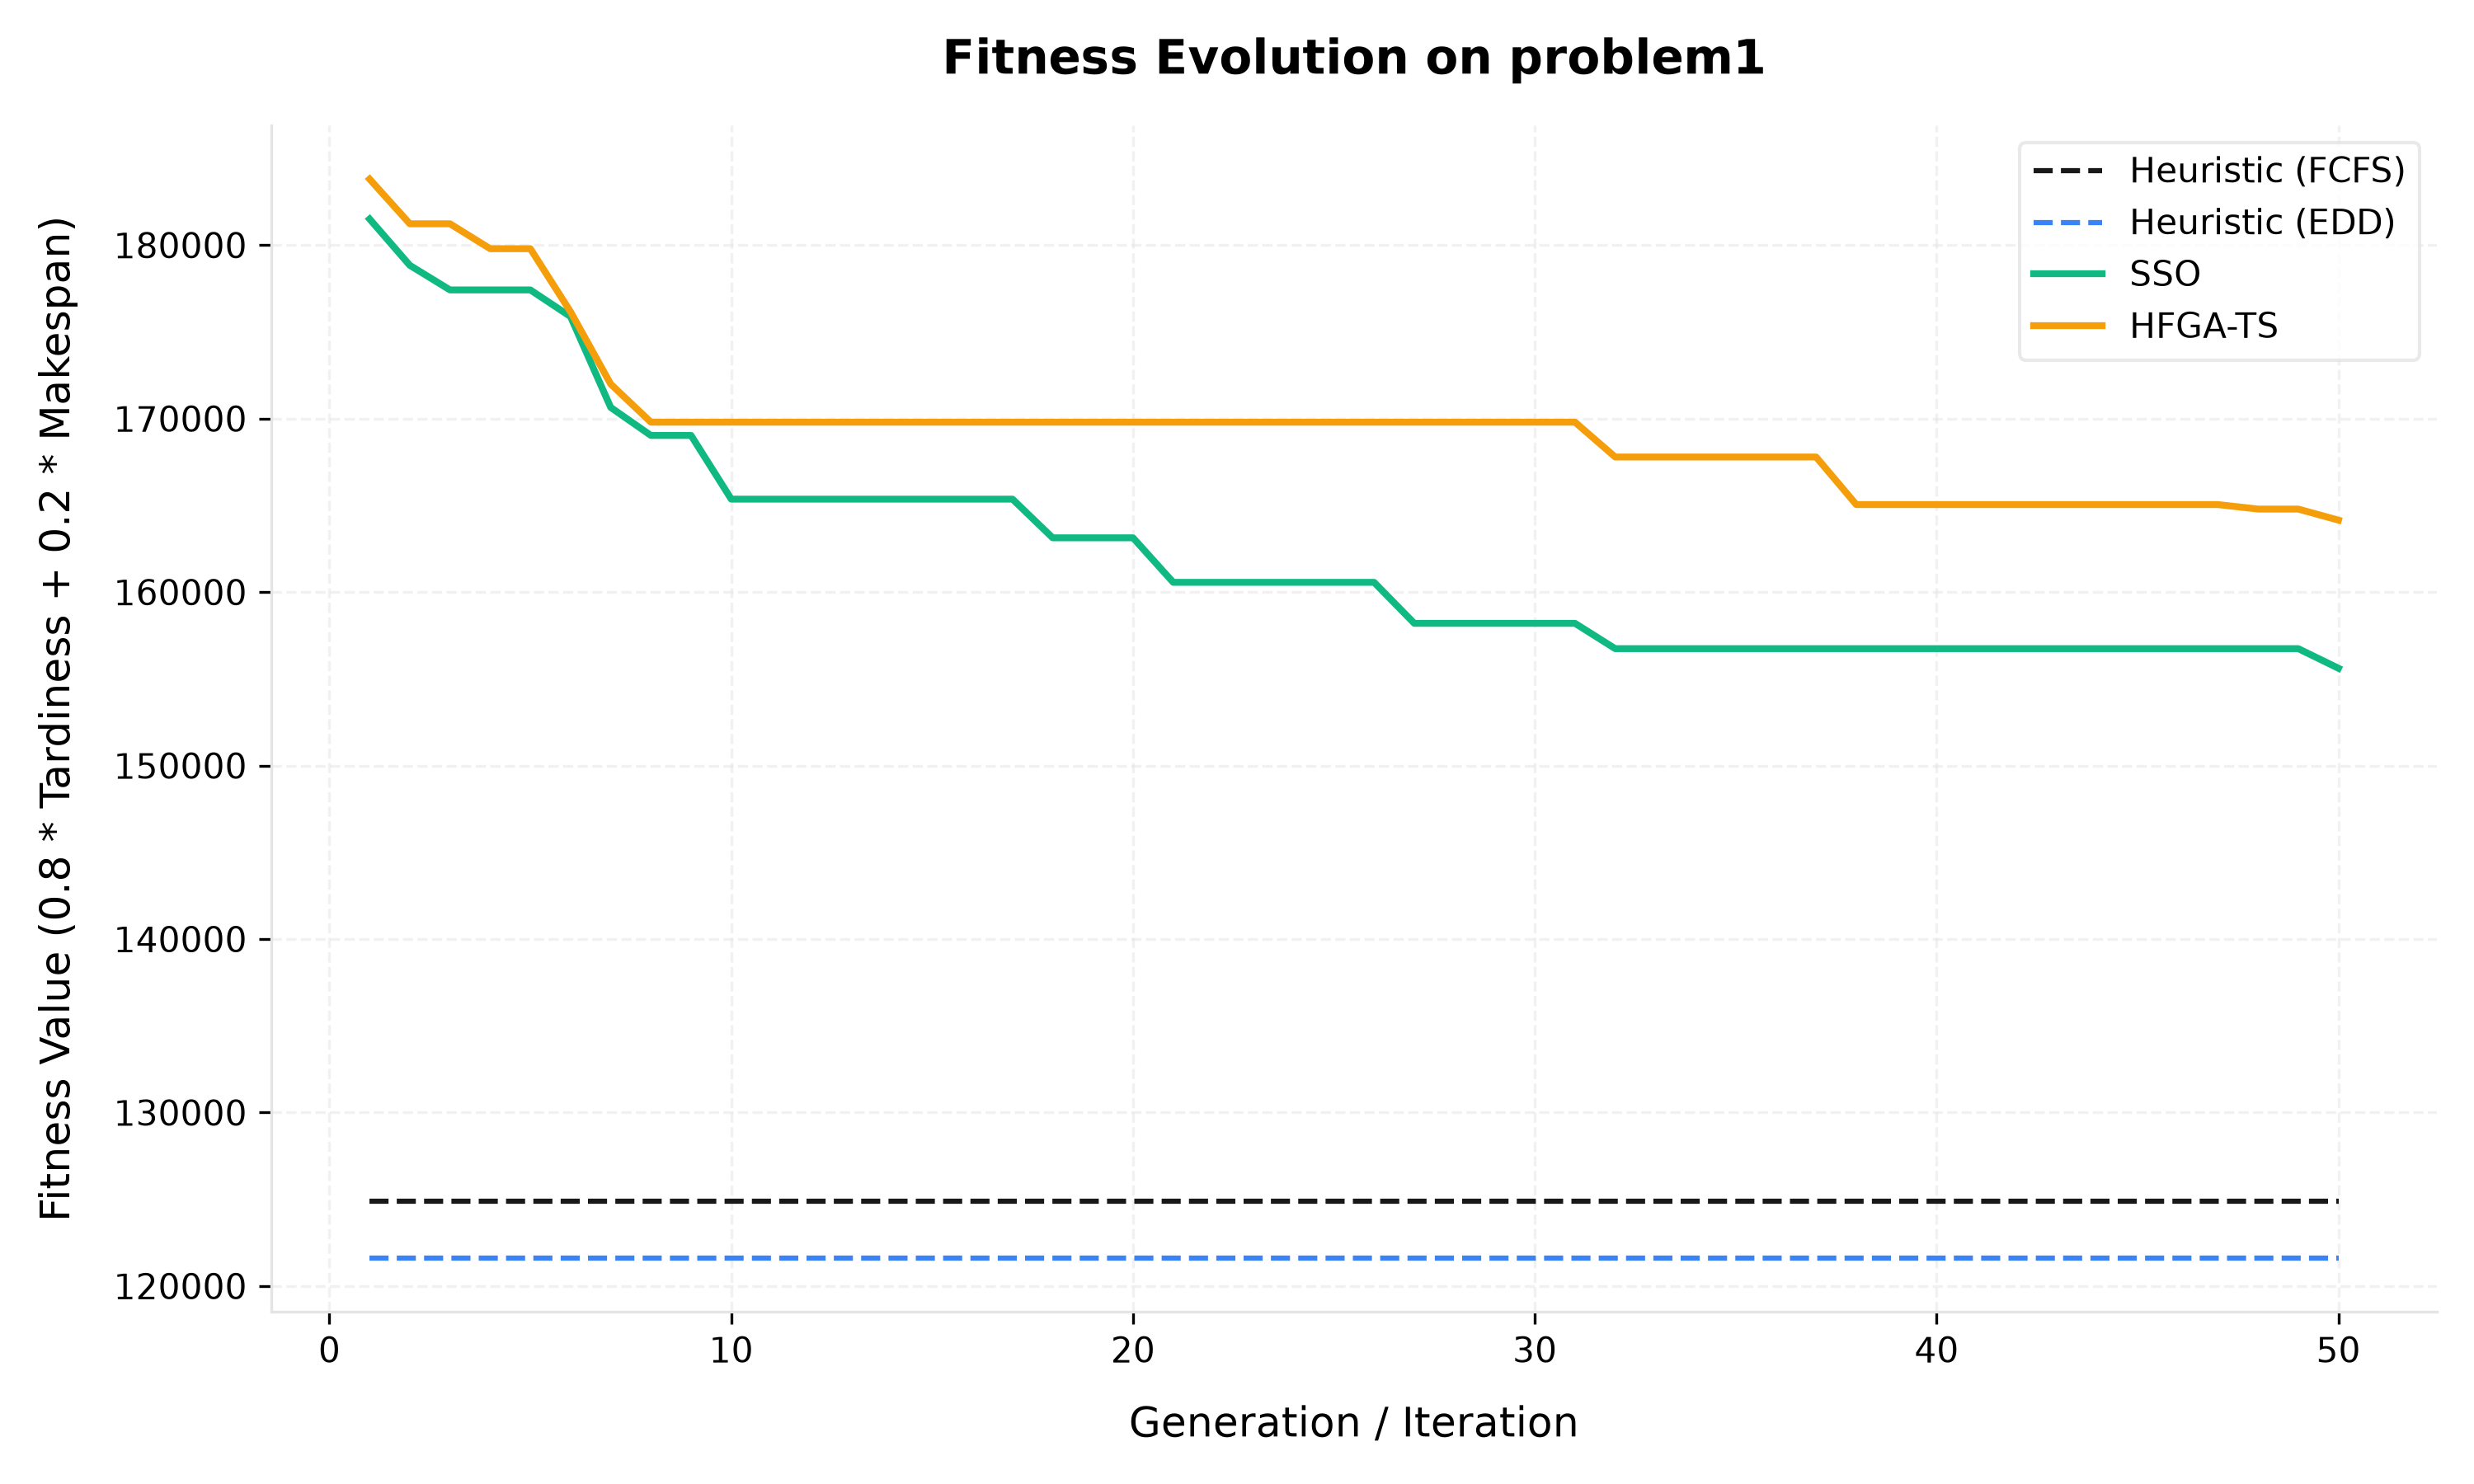

Data behind this chart, as committed beside it:
Generation, Heuristic (FCFS), Heuristic (EDD), SSO, HFGA-TS
1, 124889, 121607, 181502, 183803
2, 124889, 121607, 178834, 181229
3, 124889, 121607, 177416, 181229
4, 124889, 121607, 177416, 179793
5, 124889, 121607, 177416, 179793
6, 124889, 121607, 175879, 176158
7, 124889, 121607, 170643, 171989
8, 124889, 121607, 169028, 169793
9, 124889, 121607, 169028, 169793
10, 124889, 121607, 165357, 169793
11, 124889, 121607, 165357, 169793
12, 124889, 121607, 165357, 169793
13, 124889, 121607, 165357, 169793
14, 124889, 121607, 165357, 169793
15, 124889, 121607, 165357, 169793
16, 124889, 121607, 165357, 169793
17, 124889, 121607, 165357, 169793
18, 124889, 121607, 163128, 169793
19, 124889, 121607, 163128, 169793
20, 124889, 121607, 163128, 169793
21, 124889, 121607, 160561, 169793
22, 124889, 121607, 160561, 169793
23, 124889, 121607, 160561, 169793
24, 124889, 121607, 160561, 169793
25, 124889, 121607, 160561, 169793
26, 124889, 121607, 160561, 169793
27, 124889, 121607, 158198, 169793
28, 124889, 121607, 158198, 169793
29, 124889, 121607, 158198, 169793
30, 124889, 121607, 158198, 169793
31, 124889, 121607, 158198, 169793
32, 124889, 121607, 156739, 167785
33, 124889, 121607, 156739, 167785
34, 124889, 121607, 156739, 167785
35, 124889, 121607, 156739, 167785
36, 124889, 121607, 156739, 167785
37, 124889, 121607, 156739, 167785
38, 124889, 121607, 156739, 165043
39, 124889, 121607, 156739, 165043
40, 124889, 121607, 156739, 165043
41, 124889, 121607, 156739, 165043
42, 124889, 121607, 156739, 165043
43, 124889, 121607, 156739, 165043
44, 124889, 121607, 156739, 165043
45, 124889, 121607, 156739, 165043
46, 124889, 121607, 156739, 165043
47, 124889, 121607, 156739, 165043
48, 124889, 121607, 156739, 164784
49, 124889, 121607, 156739, 164784
50, 124889, 121607, 155608, 164146
